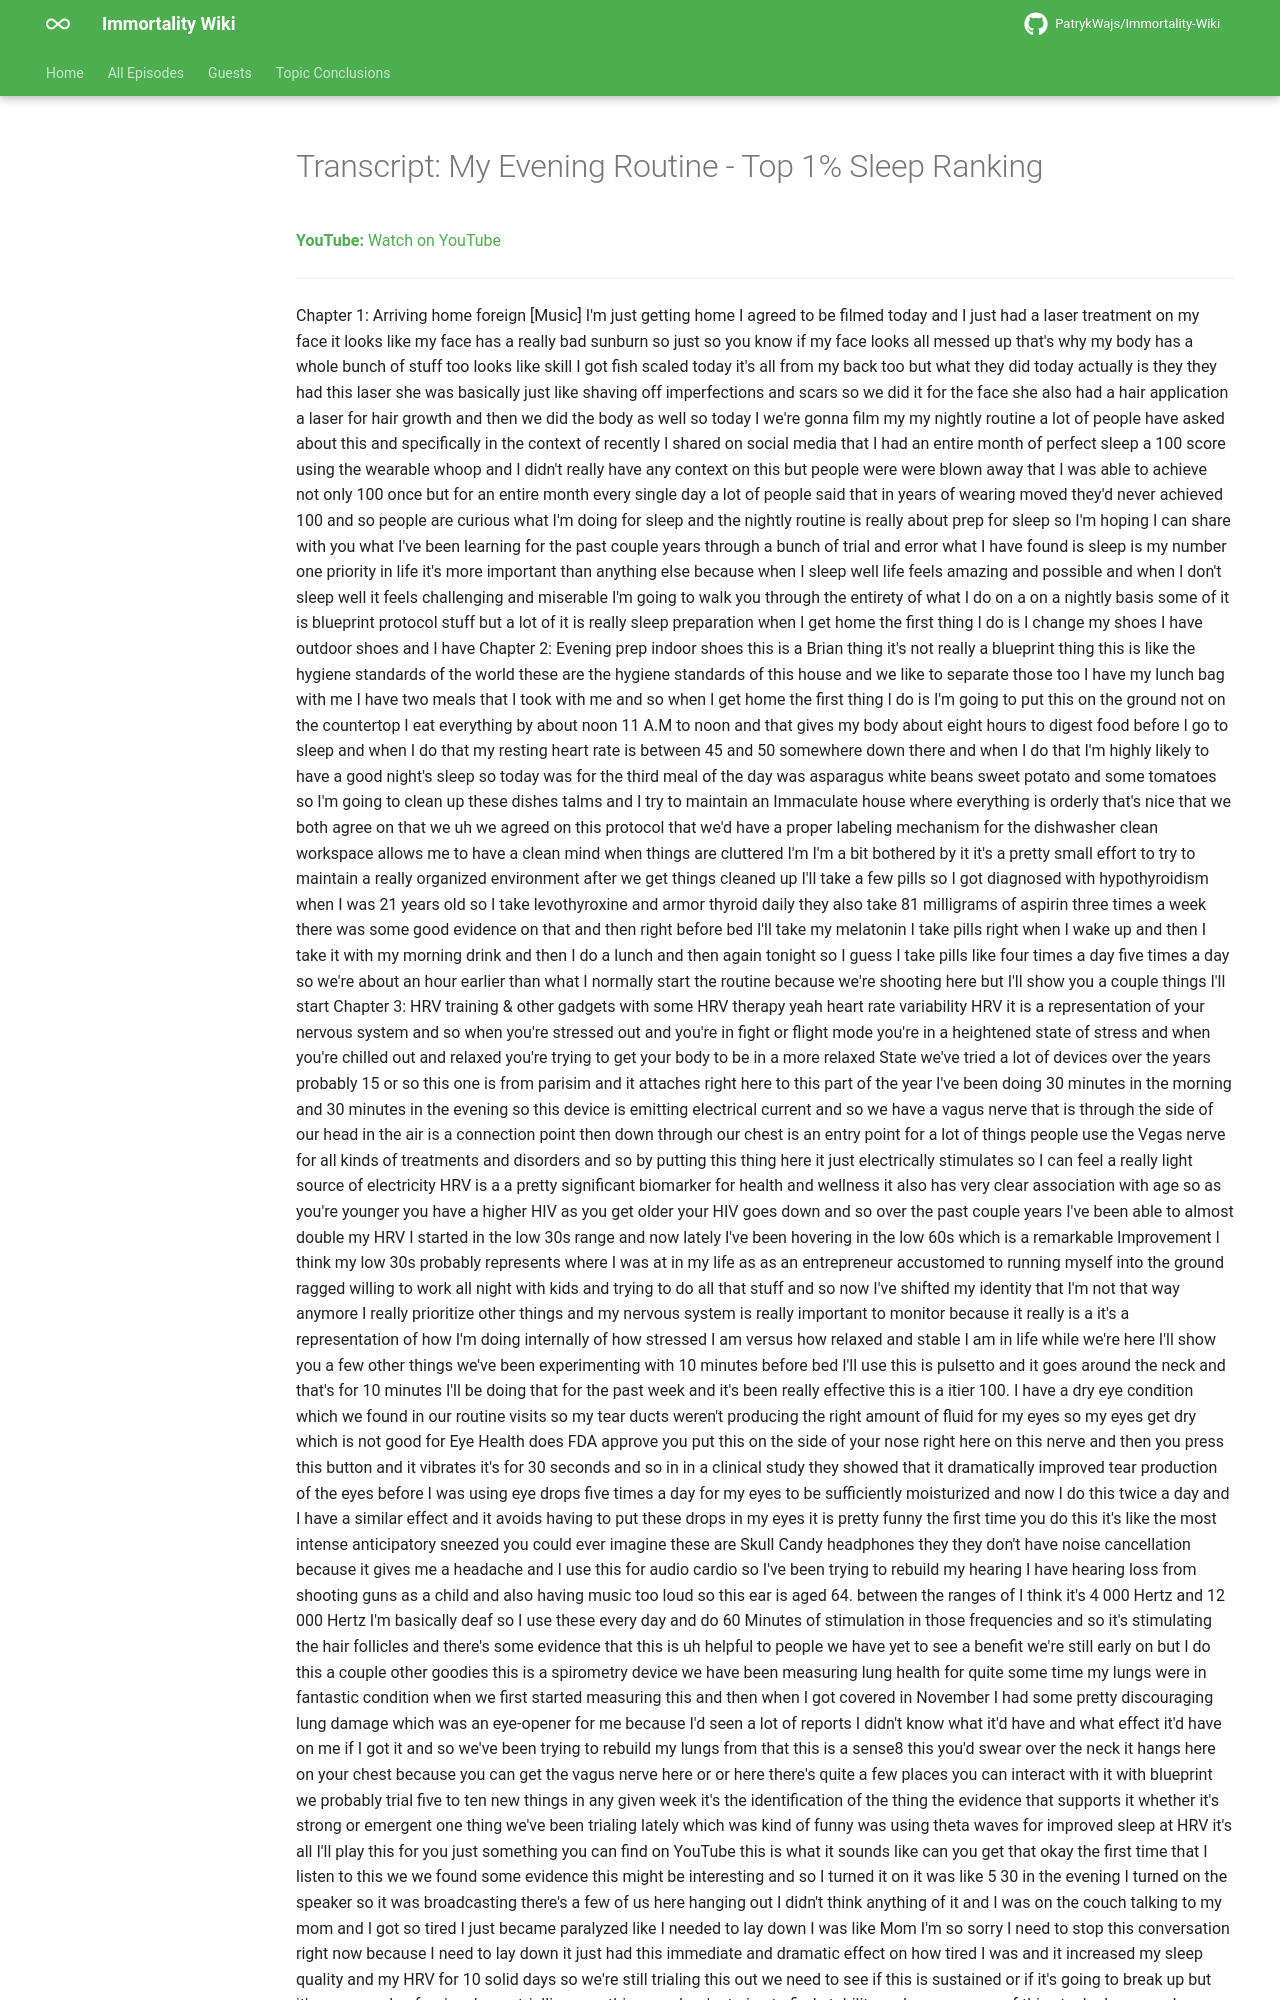

repository: PatrykWajs/Immortality-Wiki · page: Episodes/EP-14 - My Evening Routine - Top 1 Sleep Ranking/transcript/index.html · generator: mkdocs

---
title: "Transcript: My Evening Routine - Top 1% Sleep Ranking"
search:
  exclude: true
---

# Transcript: My Evening Routine - Top 1% Sleep Ranking

**YouTube:** [Watch on YouTube](https://www.youtube.com/watch?v=Z7veiyN4LqU)

---
